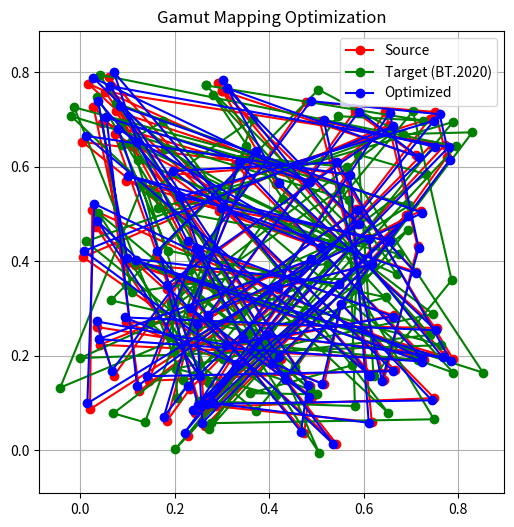
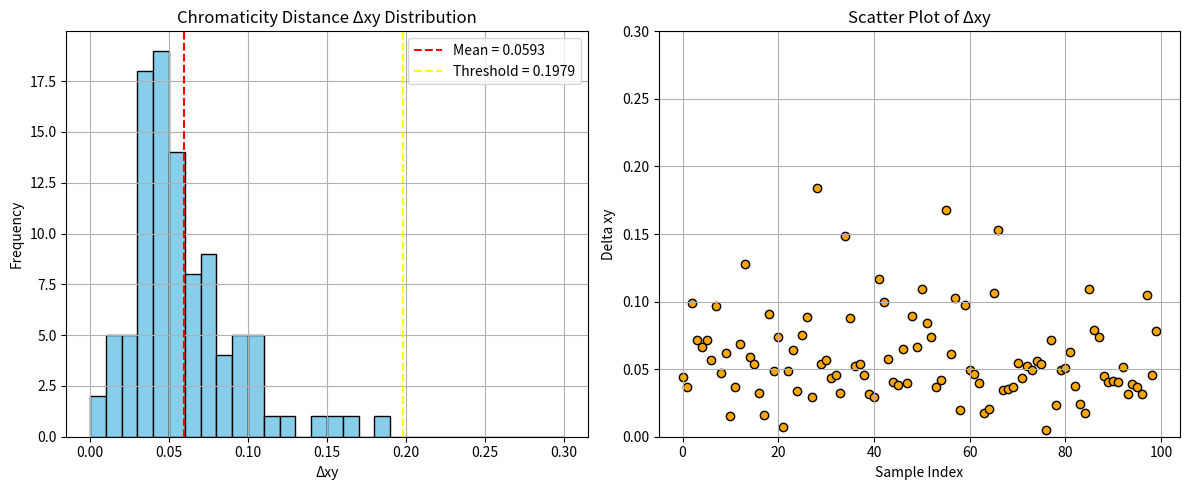

Reproduce these figures in Python, in order.

import numpy as np
import matplotlib.pyplot as plt
from scipy.optimize import minimize

# =========================== 基础函数 ===========================
def apply_transform(points, theta, tx, ty):
    """
    应用旋转和平移变换到点集
    """
    R = np.array([
        [np.cos(theta), -np.sin(theta)],
        [np.sin(theta),  np.cos(theta)]
    ])
    transformed = np.dot(points, R.T) + np.array([tx, ty])
    return transformed

def loss_function(params, source_points, target_points):
    theta, tx, ty = params
    transformed = apply_transform(source_points, theta, tx, ty)
    delta_xy = np.sqrt(np.sum((transformed - target_points) ** 2, axis=1))
    return np.sum(delta_xy)

def calculate_delta_xy(source, target):
    return np.sqrt(np.sum((source - target) ** 2, axis=1))

# =========================== 主优化函数 ===========================
def optimize_transform(source_points, target_points, trials=10, max_iter=100):
    best_result = None

    for _ in range(trials):
        initial_params = [
            np.random.uniform(-np.pi, np.pi),  # theta
            np.random.uniform(-0.1, 0.1),      # tx
            np.random.uniform(-0.1, 0.1)       # ty
        ]

        result = minimize(
            loss_function,
            initial_params,
            args=(source_points, target_points),
            method='L-BFGS-B',
            options={'maxiter': max_iter, 'disp': False}
        )

        if best_result is None or result.fun < best_result.fun:
            best_result = result

    return best_result

# =========================== 可视化函数 ===========================
def plot_gamuts(source, target, transformed):
    plt.figure(figsize=(6, 6))
    plt.plot(*np.append(source, [source[0]], axis=0).T, 'ro-', label='Source')
    plt.plot(*np.append(target, [target[0]], axis=0).T, 'go-', label='Target (BT.2020)')
    plt.plot(*np.append(transformed, [transformed[0]], axis=0).T, 'bo-', label='Optimized')
    plt.legend()
    plt.axis('equal')
    plt.grid(True)
    plt.title("Gamut Mapping Optimization")
    plt.show()

def plot_delta_xy_distribution(delta_xy):
    plt.figure(figsize=(12, 5))

    # 直方图 - 匹配第一个图的样式
    plt.subplot(1, 2, 1)
    plt.hist(delta_xy, bins=30, color='skyblue', edgecolor='black', range=(0, 0.3))  # 增加bins，设置范围
    mean_delta_xy = np.mean(delta_xy)
    threshold = 0.1979  # 第一个图中的阈值
    plt.axvline(mean_delta_xy, color='red', linestyle='--', label=f'Mean = {mean_delta_xy:.4f}')
    plt.axvline(threshold, color='yellow', linestyle='--', label=f'Threshold = {threshold:.4f}')
    plt.title("Chromaticity Distance Δxy Distribution")
    plt.xlabel("Δxy")
    plt.ylabel("Frequency")
    plt.grid(True)
    plt.legend()

    # 散点图 - 保持简单但对齐范围
    plt.subplot(1, 2, 2)
    plt.scatter(range(len(delta_xy)), delta_xy, color='orange', edgecolor='black')
    plt.title("Scatter Plot of Δxy")
    plt.xlabel("Sample Index")
    plt.ylabel("Delta xy")
    plt.grid(True)
    plt.ylim(0, 0.3)  # 对齐y轴范围

    plt.tight_layout()
    plt.show()

# =========================== 主程序入口 ===========================
if __name__ == "__main__":
    # 示例点（模拟）- 使用更多点以匹配第一个图的分布
    np.random.seed(42)  # 固定种子以便重现
    source_points = np.random.rand(100, 2) * 0.8  # 模拟100个点
    target_points = source_points + np.random.normal(0, 0.05, source_points.shape)  # 模拟目标点

    result = optimize_transform(source_points, target_points)
    theta_opt, tx_opt, ty_opt = result.x

    transformed_points = apply_transform(source_points, theta_opt, tx_opt, ty_opt)
    delta_xy = calculate_delta_xy(transformed_points, target_points)

    print("优化后 Δxy 指标：")
    print(f"  平均 Δxy: {np.mean(delta_xy):.4f}")
    print(f"  最大 Δxy: {np.max(delta_xy):.4f}")
    print(f"  最小 Δxy: {np.min(delta_xy):.4f}")

    plot_gamuts(source_points, target_points, transformed_points)
    plot_delta_xy_distribution(delta_xy)
